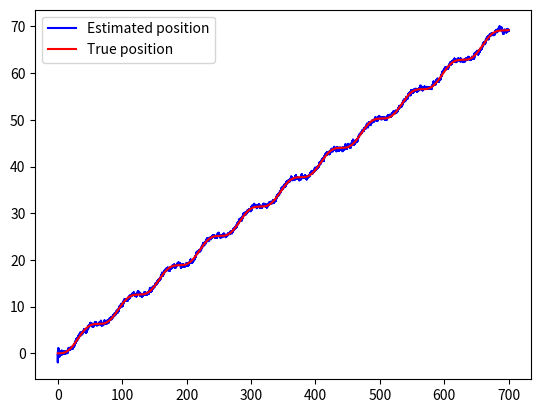
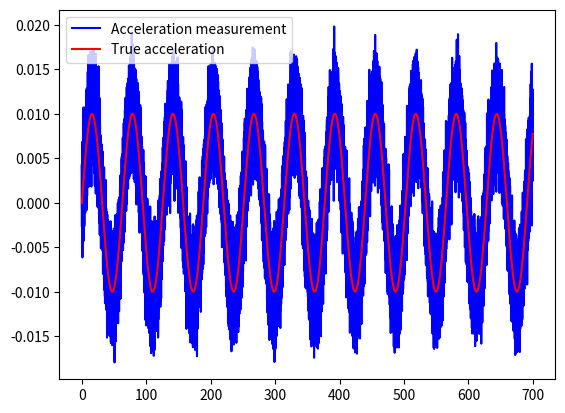
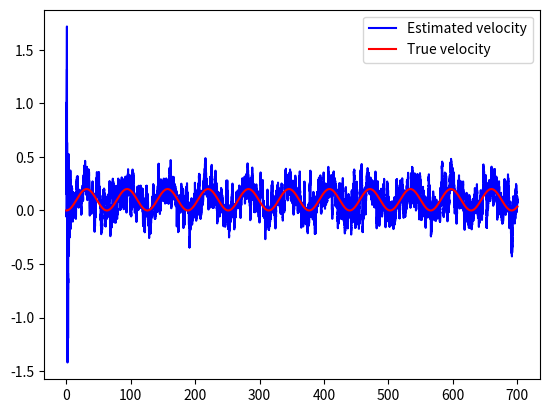
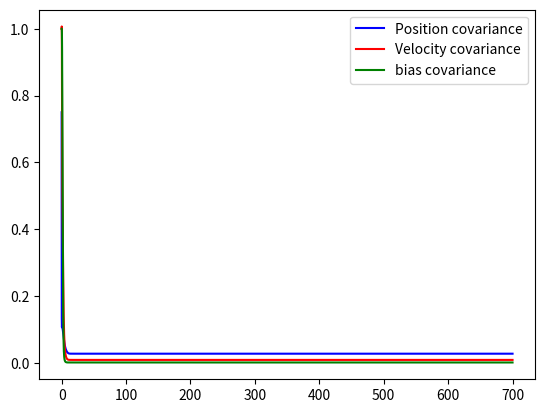

Write Python code to recreate these figures, in order.

import numpy as np
import matplotlib.pyplot as plt
import math

class problem_set3:

    def __init__(self):
        np.random.seed(1)
        self.dt = 0.01
        self.time = np.arange(0,700,self.dt)
        
        self.sigma_b = 1E-6 # bias covariance for acceleration
        self.sigma_z = 2.5E-3 # noise covariance for acceleration
        self.sigma_p = 3 # GPS noise covariance 
        self.x = 0.0 #True position
        self.v = 0.0 #True velocity
        self.a = 0.0 # True acceleration
        self.b = 0.0 # Bias for acceleration measurements
        self.a_ = 0.0 # Acceleration measurement
        
        self.x_gps = 0.0 # GPS position

        # STATE VECTOR
        self.xhat = np.array([[0.0],[0.0],[0.0]]) # state vector (position, velocity, bias)

        self.C = np.array([[1, 0, 0]]) # Measurement matrix
        self.A = np.array([[0, 1, 0],[0, 0, -1],[0, 0, 0]]) #A matrix for the point-mass system model

        self.R = np.eye(1)*self.sigma_p # Measurement covariance matrix
        self.P = np.eye(3) # State covariance matrix
        self.Q = np.eye(3)*0.1*self.sigma_z # Process noise

        self.results = [[], [],[],[],[],[],[],[],[],[]] 
        for t in self.time: # control loop
            self.true_states(t)
            self.measurements_model()
            self.estimated_states_prediction()
            self.estimated_states_correction()

            self.save_results(t)

    def save_results(self,t):
        self.results[0].append(t)
        self.results[1].append(self.x)
        self.results[2].append(self.xhat[0,0])
        self.results[3].append(self.a)
        self.results[4].append(self.a_)
        self.results[5].append(self.v)
        self.results[6].append(self.xhat[1,0])
        Pdiag = self.P.diagonal()
        self.results[7].append(Pdiag[0])
        self.results[8].append(Pdiag[1])
        self.results[9].append(Pdiag[2])
   
    def true_states(self, t):
        self.a = math.sin(0.1*t)*0.01 # True acceleration
        
        xdot =  self.v
        vdot = self.a
        self.x = self.x + xdot*self.dt #True position
        self.v = self.v + vdot*self.dt #True velocity
   
    def measurements_model(self): 
        # Acceleration measurements
        noise = np.random.randn(1,1).item()*self.sigma_z # noise
        bdot = np.random.randn(1,1).item()*self.sigma_b
        self.b = self.b + bdot*self.dt 
        self.a_ = self.a + self.b + noise 
        
        # GPS measurements
        self.x_gps = self.x + np.random.randn(1,1).item()*self.sigma_p # noise
            
    def estimated_states_prediction(self):
        
        # Prediction step
        xdot = self.xhat[1,0] 
        vdot = -self.xhat[2,0] + self.a_  
        bdot = 0 

        # Euler integration 
        self.xhat[0,0] += xdot * self.dt
        self.xhat[1,0] += vdot * self.dt
        self.xhat[2,0] += bdot * self.dt 
        
        # Integrate state covariance matrix
        pdot = np.matmul(self.A, self.P) + np.matmul(self.P, self.A.T) + self.Q
        self.P += pdot * self.dt


    def estimated_states_correction(self):
        
        # Correction step
        y = np.array([[self.x_gps]]) 
        
        #Kalman gain
        S = np.matmul(np.matmul(self.C, self.P), self.C.T) + self.R
        K = np.matmul(np.matmul(self.P, self.C.T), np.linalg.inv(S))
        y_hat = np.matmul(self.C, self.xhat)
        innovation = (y - y_hat)
        self.xhat += np.matmul(K, innovation)
        
        self.P = (np.eye(3) - np.matmul(K, self.C)) @ self.P

if __name__ == '__main__':
    problem = problem_set3()
    plt.figure (1)
    plt.plot(problem.results[0], problem.results[2],'b')
    plt.plot(problem.results[0], problem.results[1],'r')
    plt.legend(["Estimated position", "True position"])
    
    plt.figure (2)
    plt.plot(problem.results[0], problem.results[4],'b')
    plt.plot(problem.results[0], problem.results[3],'r')
    plt.legend(["Acceleration measurement", "True acceleration"])
    
    plt.figure (3)
    plt.plot(problem.results[0], problem.results[6],'b')
    plt.plot(problem.results[0], problem.results[5],'r')
    plt.legend(["Estimated velocity", "True velocity"])

    plt.figure (4)
    plt.plot(problem.results[0], problem.results[7],'b')
    plt.plot(problem.results[0], problem.results[8],'r')
    plt.plot(problem.results[0], problem.results[9],'g')
    plt.legend(["Position covariance", "Velocity covariance", "bias covariance"])

    plt.show()